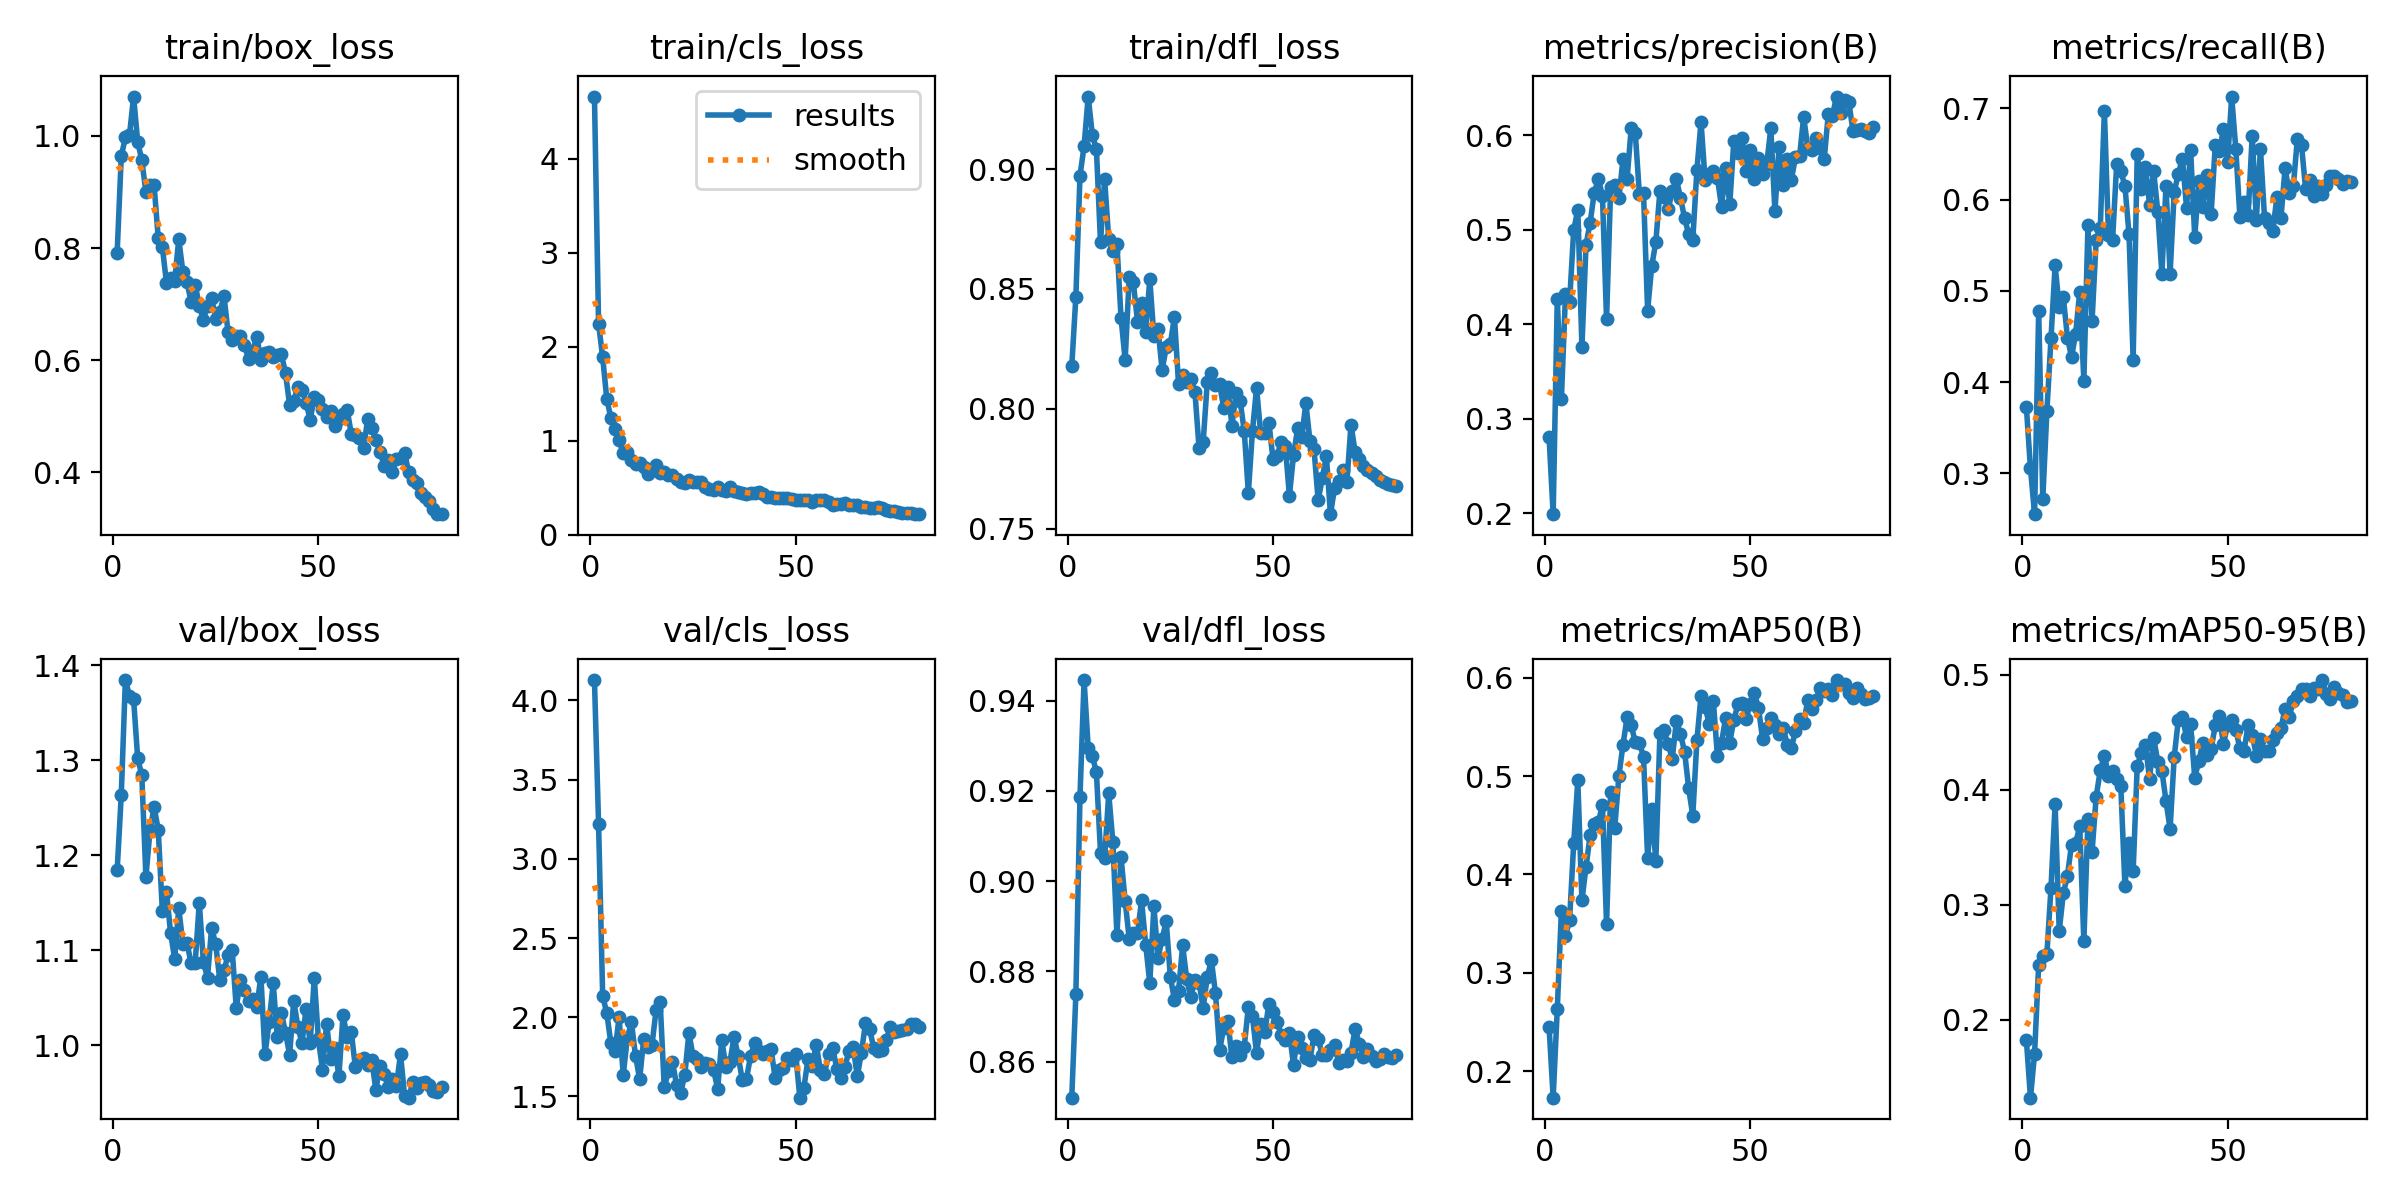

The table this chart was drawn from, first rows:
epoch, train/box_loss, train/cls_loss, train/dfl_loss, metrics/precision(B), metrics/recall(B), metrics/mAP50(B), metrics/mAP50-95(B), val/box_loss, val/cls_loss, val/dfl_loss, lr/pg0, lr/pg1, lr/pg2
1, 0.7918, 4.664, 0.8178, 0.2804, 0.3728, 0.2455, 0.1822, 1.184, 4.129, 0.852, 0.0004153, 0.0004153, 0.0004153
2, 0.9636, 2.245, 0.8468, 0.1991, 0.3055, 0.1733, 0.132, 1.264, 3.221, 0.8749, 0.0008217, 0.0008217, 0.0008217
3, 0.9971, 1.889, 0.8972, 0.427, 0.2554, 0.2633, 0.1702, 1.385, 2.134, 0.9187, 0.001218, 0.001218, 0.001218
4, 1.001, 1.446, 0.9095, 0.3205, 0.4782, 0.3629, 0.2478, 1.368, 2.026, 0.9446, 0.001204, 0.001204, 0.001204
5, 1.07, 1.244, 0.9303, 0.4316, 0.2724, 0.337, 0.2556, 1.365, 1.834, 0.9296, 0.001204, 0.001204, 0.001204
6, 0.9893, 1.131, 0.9144, 0.4238, 0.3684, 0.3542, 0.2569, 1.302, 1.785, 0.9278, 0.001188, 0.001188, 0.001188
7, 0.9564, 1.005, 0.9083, 0.4994, 0.4482, 0.4318, 0.3147, 1.284, 2, 0.9241, 0.001173, 0.001173, 0.001173
8, 0.9, 0.8694, 0.8694, 0.5212, 0.5279, 0.4956, 0.3874, 1.177, 1.634, 0.9063, 0.001157, 0.001157, 0.001157
9, 0.9125, 0.8785, 0.8957, 0.376, 0.4823, 0.3737, 0.2771, 1.226, 1.869, 0.905, 0.001142, 0.001142, 0.001142
10, 0.9116, 0.7949, 0.8708, 0.4839, 0.4929, 0.4077, 0.3097, 1.251, 1.967, 0.9194, 0.001126, 0.001126, 0.001126
11, 0.8175, 0.7552, 0.8657, 0.5073, 0.4489, 0.4398, 0.3251, 1.227, 1.756, 0.9088, 0.001111, 0.001111, 0.001111
12, 0.8019, 0.7696, 0.8686, 0.5388, 0.4275, 0.4515, 0.3523, 1.142, 1.61, 0.8881, 0.001095, 0.001095, 0.001095
13, 0.7385, 0.7224, 0.8379, 0.5534, 0.4532, 0.4532, 0.3537, 1.162, 1.861, 0.9053, 0.00108, 0.00108, 0.00108
14, 0.7466, 0.6495, 0.8204, 0.5356, 0.4989, 0.4705, 0.3679, 1.119, 1.813, 0.8956, 0.001064, 0.001064, 0.001064
15, 0.7418, 0.6952, 0.855, 0.405, 0.4017, 0.3493, 0.2681, 1.091, 1.823, 0.8872, 0.001049, 0.001049, 0.001049
16, 0.8157, 0.7418, 0.8527, 0.5449, 0.5718, 0.4834, 0.3742, 1.145, 2.044, 0.8886, 0.001033, 0.001033, 0.001033
17, 0.758, 0.6567, 0.8364, 0.5472, 0.4674, 0.4475, 0.346, 1.107, 2.094, 0.8884, 0.001018, 0.001018, 0.001018
18, 0.7392, 0.673, 0.8443, 0.5332, 0.5557, 0.4999, 0.3938, 1.108, 1.556, 0.8957, 0.001002, 0.001002, 0.001002
19, 0.7045, 0.6386, 0.832, 0.5742, 0.569, 0.5318, 0.4169, 1.087, 1.659, 0.886, 0.000987, 0.000987, 0.000987
20, 0.7346, 0.6343, 0.854, 0.5538, 0.6973, 0.5595, 0.4297, 1.087, 1.718, 0.8774, 0.0009716, 0.0009716, 0.0009716
21, 0.6969, 0.5925, 0.8303, 0.6072, 0.5607, 0.5518, 0.4123, 1.15, 1.57, 0.8944, 0.0009561, 0.0009561, 0.0009561
22, 0.6722, 0.5587, 0.8334, 0.6018, 0.5562, 0.5342, 0.4161, 1.088, 1.523, 0.883, 0.0009406, 0.0009406, 0.0009406
23, 0.6975, 0.5555, 0.8162, 0.5372, 0.6393, 0.534, 0.4092, 1.071, 1.637, 0.8872, 0.0009252, 0.0009252, 0.0009252
24, 0.7105, 0.5819, 0.8256, 0.5388, 0.6307, 0.5195, 0.4028, 1.124, 1.901, 0.8911, 0.0009097, 0.0009097, 0.0009097
25, 0.6738, 0.5571, 0.8269, 0.4143, 0.6152, 0.4168, 0.3165, 1.106, 1.753, 0.8788, 0.0008942, 0.0008942, 0.0008942
26, 0.6852, 0.5654, 0.8384, 0.4614, 0.5619, 0.467, 0.3537, 1.069, 1.736, 0.8737, 0.0008787, 0.0008787, 0.0008787
27, 0.7151, 0.5672, 0.8103, 0.487, 0.4248, 0.4136, 0.329, 1.079, 1.685, 0.8756, 0.0008633, 0.0008633, 0.0008633
28, 0.6505, 0.5107, 0.8139, 0.5411, 0.6495, 0.5438, 0.4209, 1.095, 1.709, 0.8857, 0.0008478, 0.0008478, 0.0008478
29, 0.6368, 0.4908, 0.8114, 0.5344, 0.6121, 0.5464, 0.4315, 1.101, 1.702, 0.8782, 0.0008323, 0.0008323, 0.0008323
30, 0.6432, 0.4813, 0.8126, 0.5217, 0.6362, 0.5324, 0.4392, 1.04, 1.669, 0.8743, 0.0008169, 0.0008169, 0.0008169
31, 0.6437, 0.5099, 0.8069, 0.5407, 0.5943, 0.5175, 0.4092, 1.069, 1.546, 0.8781, 0.0008014, 0.0008014, 0.0008014
32, 0.6274, 0.481, 0.7836, 0.5534, 0.6311, 0.5558, 0.4449, 1.058, 1.857, 0.8775, 0.0007859, 0.0007859, 0.0007859
33, 0.602, 0.465, 0.7862, 0.5336, 0.5869, 0.5427, 0.4244, 1.046, 1.686, 0.8719, 0.0007705, 0.0007705, 0.0007705
34, 0.6168, 0.5125, 0.811, 0.5123, 0.5189, 0.5247, 0.4166, 1.049, 1.718, 0.8788, 0.000755, 0.000755, 0.000755
35, 0.6418, 0.466, 0.8151, 0.495, 0.6148, 0.4876, 0.3902, 1.04, 1.877, 0.8824, 0.0007395, 0.0007395, 0.0007395
36, 0.6012, 0.4551, 0.8098, 0.489, 0.5185, 0.4595, 0.3659, 1.073, 1.754, 0.8751, 0.0007241, 0.0007241, 0.0007241
37, 0.6137, 0.4493, 0.8103, 0.563, 0.6081, 0.5364, 0.4285, 0.9907, 1.603, 0.8626, 0.0007086, 0.0007086, 0.0007086
38, 0.6154, 0.4304, 0.8005, 0.6139, 0.6282, 0.5812, 0.4605, 1.024, 1.609, 0.8674, 0.0006931, 0.0006931, 0.0006931
39, 0.6066, 0.4441, 0.809, 0.5526, 0.645, 0.5707, 0.4632, 1.065, 1.752, 0.869, 0.0006777, 0.0006777, 0.0006777
40, 0.6102, 0.45, 0.7929, 0.559, 0.5913, 0.5526, 0.4459, 1.009, 1.837, 0.8609, 0.0006622, 0.0006622, 0.0006622
41, 0.6108, 0.451, 0.8065, 0.5614, 0.6544, 0.5764, 0.4567, 1.034, 1.786, 0.8634, 0.0006467, 0.0006467, 0.0006467
42, 0.5766, 0.4351, 0.8033, 0.5548, 0.5587, 0.5199, 0.4103, 1.013, 1.768, 0.8614, 0.0006312, 0.0006312, 0.0006312
43, 0.5199, 0.3972, 0.7908, 0.5241, 0.6198, 0.5339, 0.4251, 0.9902, 1.784, 0.8632, 0.0006158, 0.0006158, 0.0006158
44, 0.5277, 0.401, 0.765, 0.5647, 0.5915, 0.5594, 0.4409, 1.047, 1.798, 0.8722, 0.0006003, 0.0006003, 0.0006003
45, 0.5526, 0.3872, 0.7906, 0.5268, 0.6271, 0.5339, 0.4298, 1.02, 1.615, 0.8701, 0.0005848, 0.0005848, 0.0005848
46, 0.5476, 0.3958, 0.8088, 0.594, 0.5845, 0.5574, 0.4355, 1.002, 1.668, 0.8618, 0.0005694, 0.0005694, 0.0005694
47, 0.5244, 0.3906, 0.7898, 0.5809, 0.6596, 0.5728, 0.4559, 1.038, 1.678, 0.8683, 0.0005539, 0.0005539, 0.0005539
48, 0.494, 0.3872, 0.7899, 0.5969, 0.6532, 0.5746, 0.4644, 1.002, 1.743, 0.8665, 0.0005384, 0.0005384, 0.0005384
49, 0.5342, 0.3851, 0.794, 0.5617, 0.6772, 0.5585, 0.4393, 1.071, 1.728, 0.8728, 0.000523, 0.000523, 0.000523
50, 0.5296, 0.371, 0.7792, 0.5845, 0.6416, 0.5736, 0.4565, 1.006, 1.77, 0.8711, 0.0005075, 0.0005075, 0.0005075
51, 0.5127, 0.372, 0.7803, 0.5534, 0.7128, 0.5843, 0.4606, 0.9746, 1.492, 0.8688, 0.000492, 0.000492, 0.000492
52, 0.4984, 0.3715, 0.7863, 0.5753, 0.6555, 0.5691, 0.4522, 1.023, 1.556, 0.8659, 0.0004766, 0.0004766, 0.0004766
53, 0.509, 0.3709, 0.7846, 0.5589, 0.5811, 0.5375, 0.4358, 0.9854, 1.734, 0.8649, 0.0004611, 0.0004611, 0.0004611
54, 0.4825, 0.3483, 0.7638, 0.5693, 0.5975, 0.5484, 0.4335, 0.9971, 1.694, 0.8663, 0.0004456, 0.0004456, 0.0004456
55, 0.4959, 0.3689, 0.7806, 0.607, 0.5834, 0.559, 0.4564, 0.9679, 1.827, 0.8593, 0.0004302, 0.0004302, 0.0004302
56, 0.5048, 0.3738, 0.7918, 0.5192, 0.6702, 0.5518, 0.4479, 1.032, 1.669, 0.8654, 0.0004147, 0.0004147, 0.0004147
57, 0.5118, 0.3661, 0.788, 0.5873, 0.5777, 0.5424, 0.4296, 1.009, 1.639, 0.863, 0.0003992, 0.0003992, 0.0003992
58, 0.4692, 0.3465, 0.8024, 0.5473, 0.6558, 0.5493, 0.4437, 1.014, 1.77, 0.8609, 0.0003837, 0.0003837, 0.0003837
59, 0.4663, 0.3145, 0.7866, 0.5742, 0.58, 0.532, 0.4332, 0.9771, 1.808, 0.8604, 0.0003683, 0.0003683, 0.0003683
60, 0.4609, 0.3233, 0.783, 0.5529, 0.5742, 0.5286, 0.434, 0.9842, 1.676, 0.8659, 0.0003528, 0.0003528, 0.0003528
... 20 more rows
